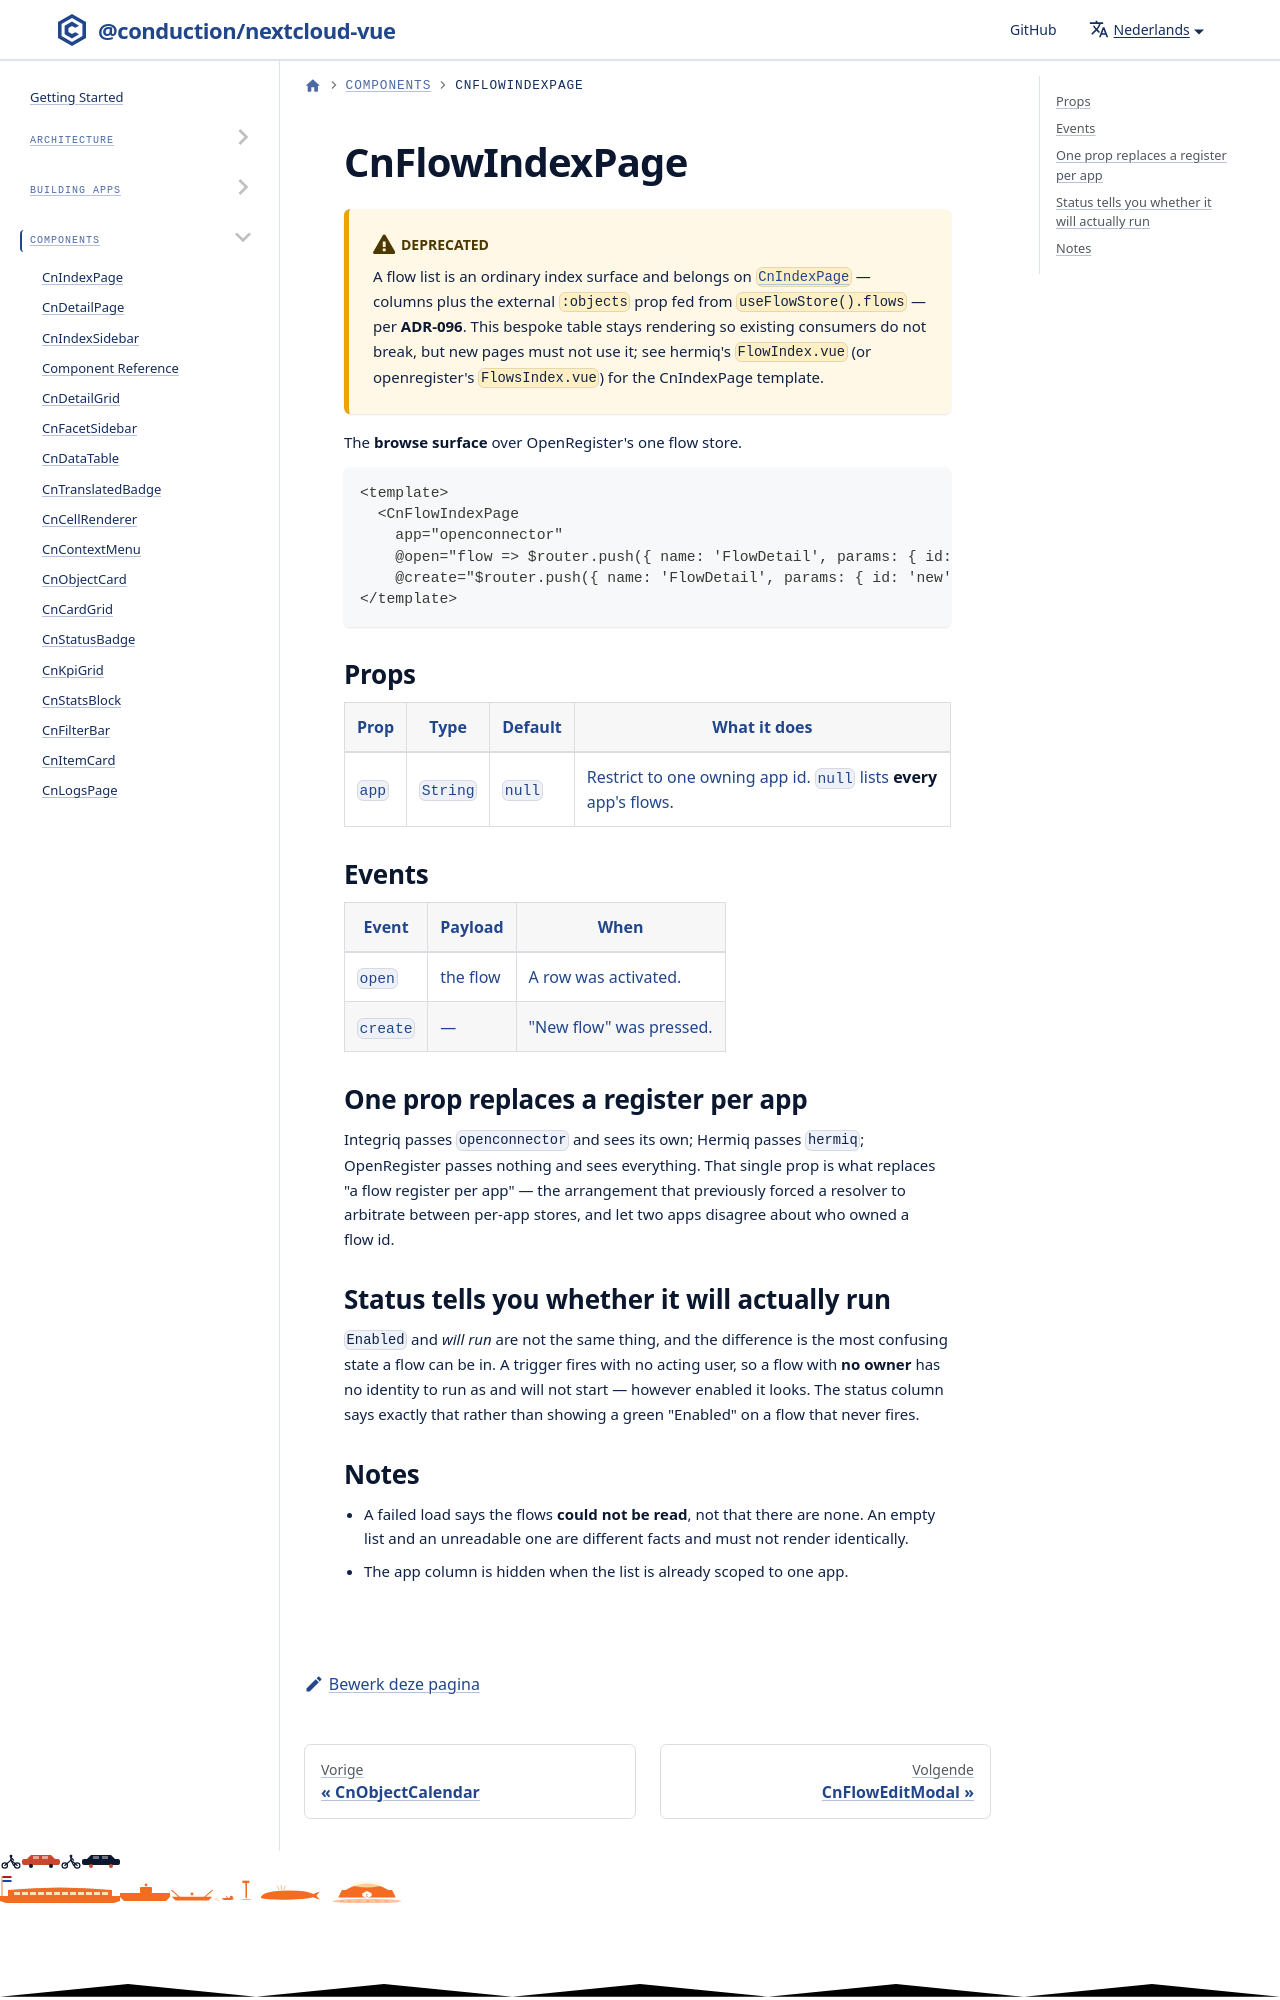

repository: ConductionNL/nextcloud-vue · page: nl/docs/components/cn-flow-index-page/index.html · generator: docusaurus

---
sidebar_position: 47
---

# CnFlowIndexPage

:::caution Deprecated
A flow list is an ordinary index surface and belongs on [`CnIndexPage`](./cn-index-page.md) — columns plus the external `:objects` prop fed from `useFlowStore().flows` — per **ADR-096**. This bespoke table stays rendering so existing consumers do not break, but new pages must not use it; see hermiq's `FlowIndex.vue` (or
